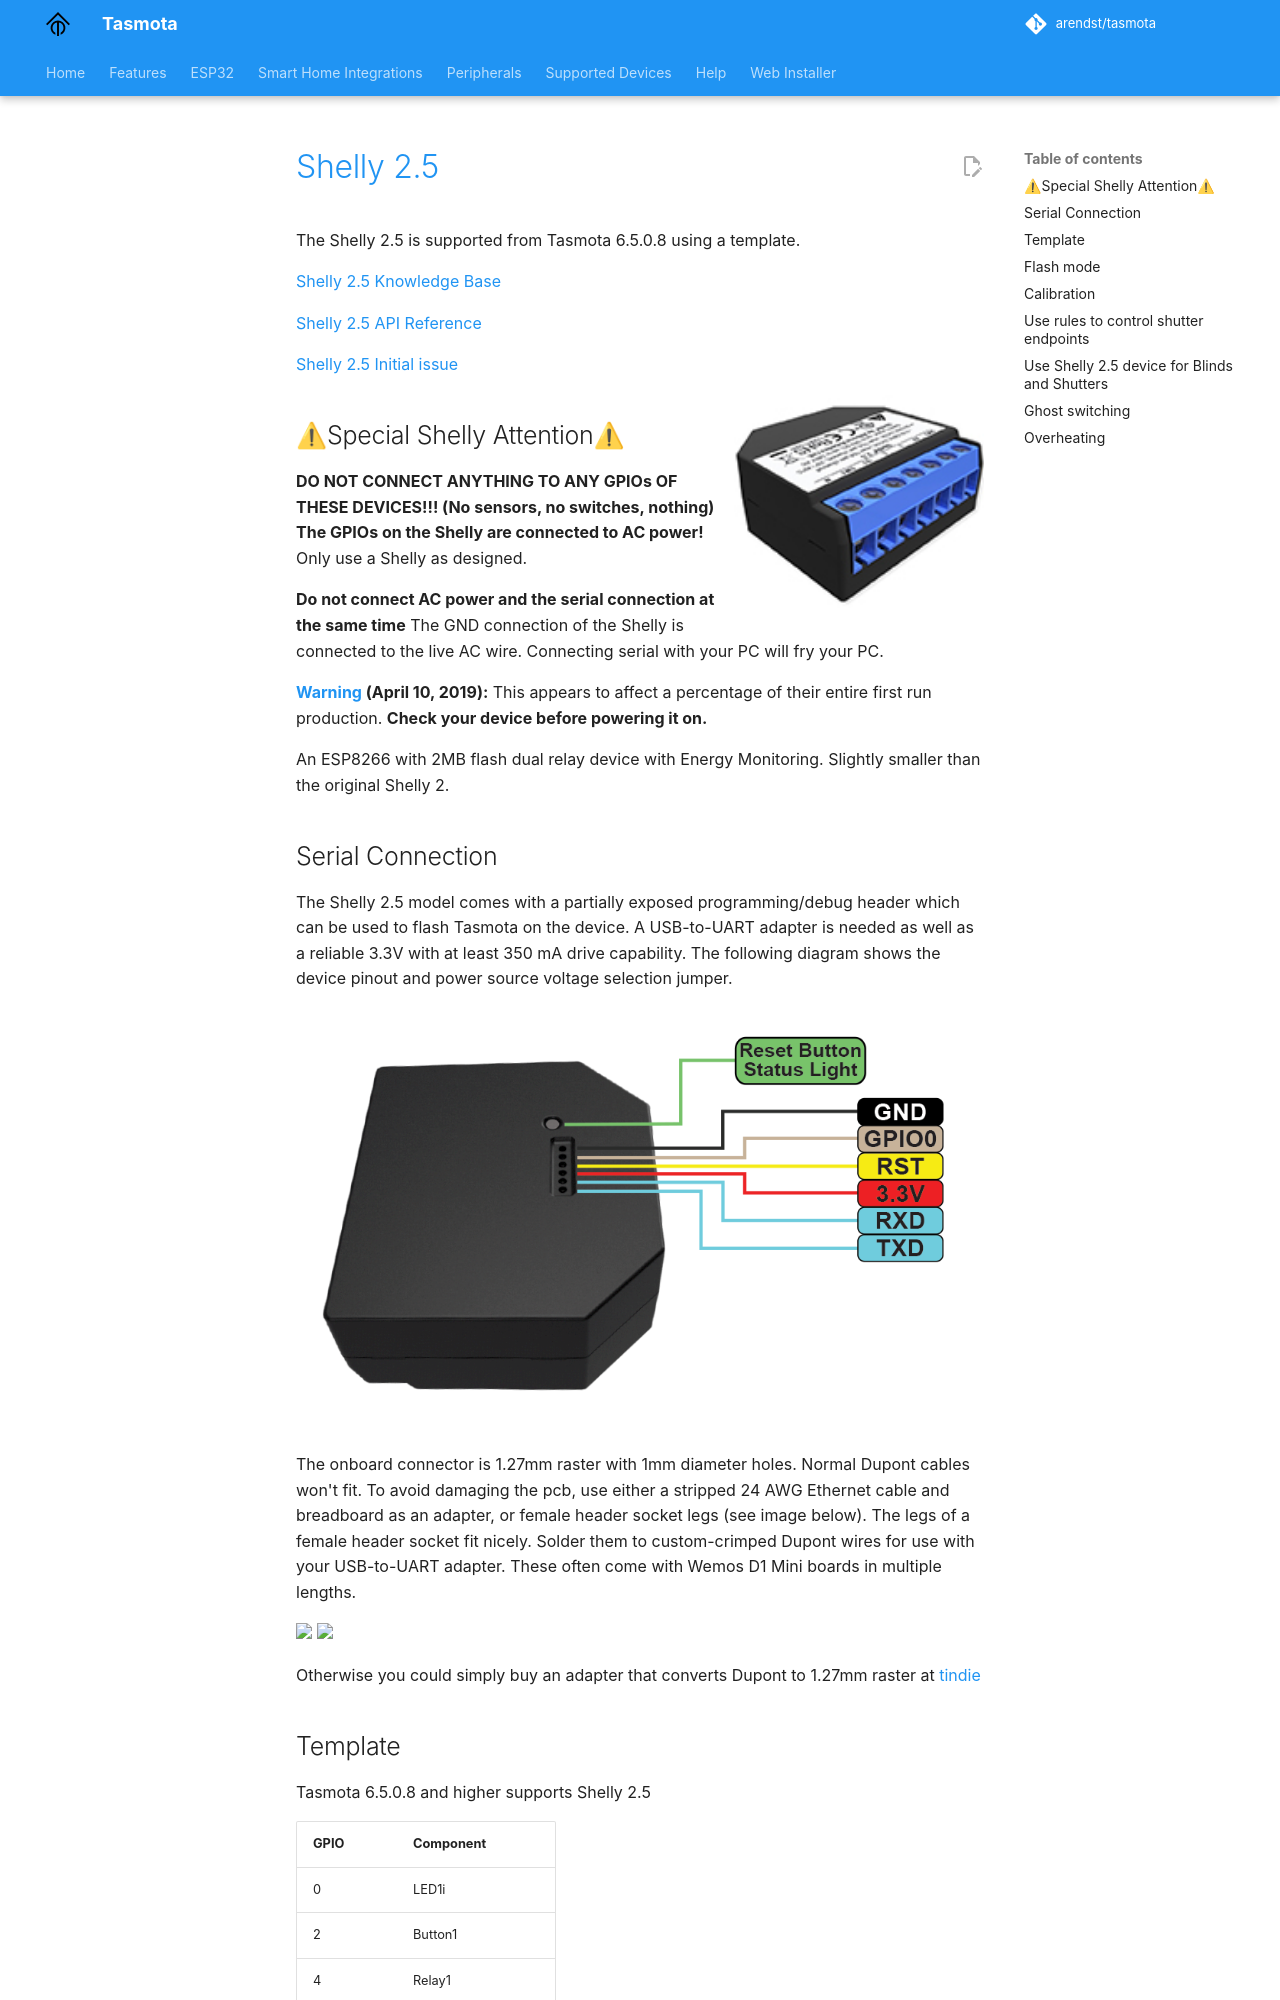

repository: tasmota/docs · page: devices/Shelly-2.5/index.html · generator: mkdocs

# [Shelly 2.5](https://www.shelly.com/en/products/shop/shelly-2-5-ce-ul-1)

The Shelly 2.5 is supported from Tasmota 6.5.0.8 using a template.

[Shelly 2.5 Knowledge Base](https://kb.shelly.cloud/knowledge-base/shelly-2-5)

[Shelly 2.5 API Reference](https://shelly-api-docs.shelly.cloud/gen1/#shelly2-5)

[Shelly 2.5 Initial issue](https://github.com/arendst/Tasmota/issues/5592)

<img src="../../_media/shelly/shelly25.jpg" width="250" align="right" />


## ⚠Special Shelly Attention⚠

**DO NOT CONNECT ANYTHING TO ANY GPIOs OF THESE DEVICES!!! (No sensors, no switches, nothing)
The GPIOs on the Shelly are connected to AC power!** Only use a Shelly as designed.

**Do not connect AC power and the serial connection at the same time**
The GND connection of the Shelly is connected to the live AC wire. Connecting serial with your PC will fry your PC.

**[Warning](https://www.facebook.com/groups/ShellyIoTCommunitySupport/permalink/2029876037111750/) (April 10, 2019):** This appears to affect a percentage of their entire first run production. **Check your device before powering it on.**

An ESP8266 with 2MB flash dual relay device with Energy Monitoring. Slightly smaller than the original Shelly 2.

## Serial Connection

The Shelly 2.5 model comes with a partially exposed programming/debug header which can be used to flash Tasmota on the device. A USB-to-UART adapter is needed as well as a reliable 3.3V with at least 350 mA drive capability. The following diagram shows the device pinout and power source voltage selection jumper.

<img src="../../_media/shelly/2.5_pin_out.png" height="250" />

The onboard connector is 1.27mm raster with 1mm diameter holes. Normal Dupont cables won't fit. To avoid damaging the pcb, use either a stripped 24 AWG Ethernet cable and breadboard as an adapter, or female header socket legs (see image below). The legs of a female header socket fit nicely. Solder them to custom-crimped Dupont wires for use with your USB-to-UART adapter. These often come with Wemos D1 Mini boards in multiple lengths.

<img src="https://user-images.githubusercontent.com/188284/63646301-aef1d800-c710-11e9-9bf7-5b45ca470144.png" height="250" />
<img src="https://user-images.githubusercontent.com/188284/63646333-3dfef000-c711-11e9-9446-82ea0ce88c95.png" height="250" />

Otherwise you could simply buy an adapter that converts Dupont to 1.27mm raster at
[tindie](https://www.tindie.com/products/21512/)
